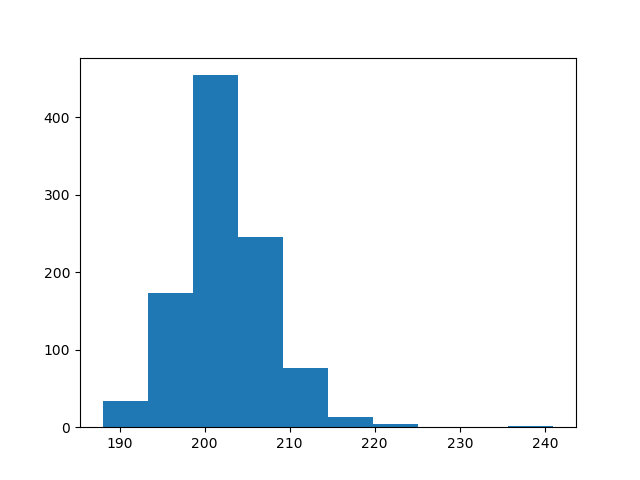

The file beside this chart, header and first rows:
count, value
0, 202
1, 206
2, 222
3, 202
4, 202
5, 202
6, 202
7, 206
8, 206
9, 202
10, 194
11, 202
12, 202
13, 206
14, 202
15, 198
16, 202
17, 202
18, 210
19, 203
20, 194
21, 198
22, 198
23, 210
24, 210
25, 194
26, 205
27, 211
28, 198
29, 211
30, 201
31, 201
32, 202
33, 210
34, 206
35, 203
36, 193
37, 201
38, 202
39, 210
40, 202
41, 194
42, 202
43, 202
44, 205
45, 206
46, 202
47, 194
48, 202
49, 201
50, 206
51, 206
52, 202
53, 193
54, 199
55, 206
56, 206
57, 198
58, 207
59, 193
... 940 more rows
